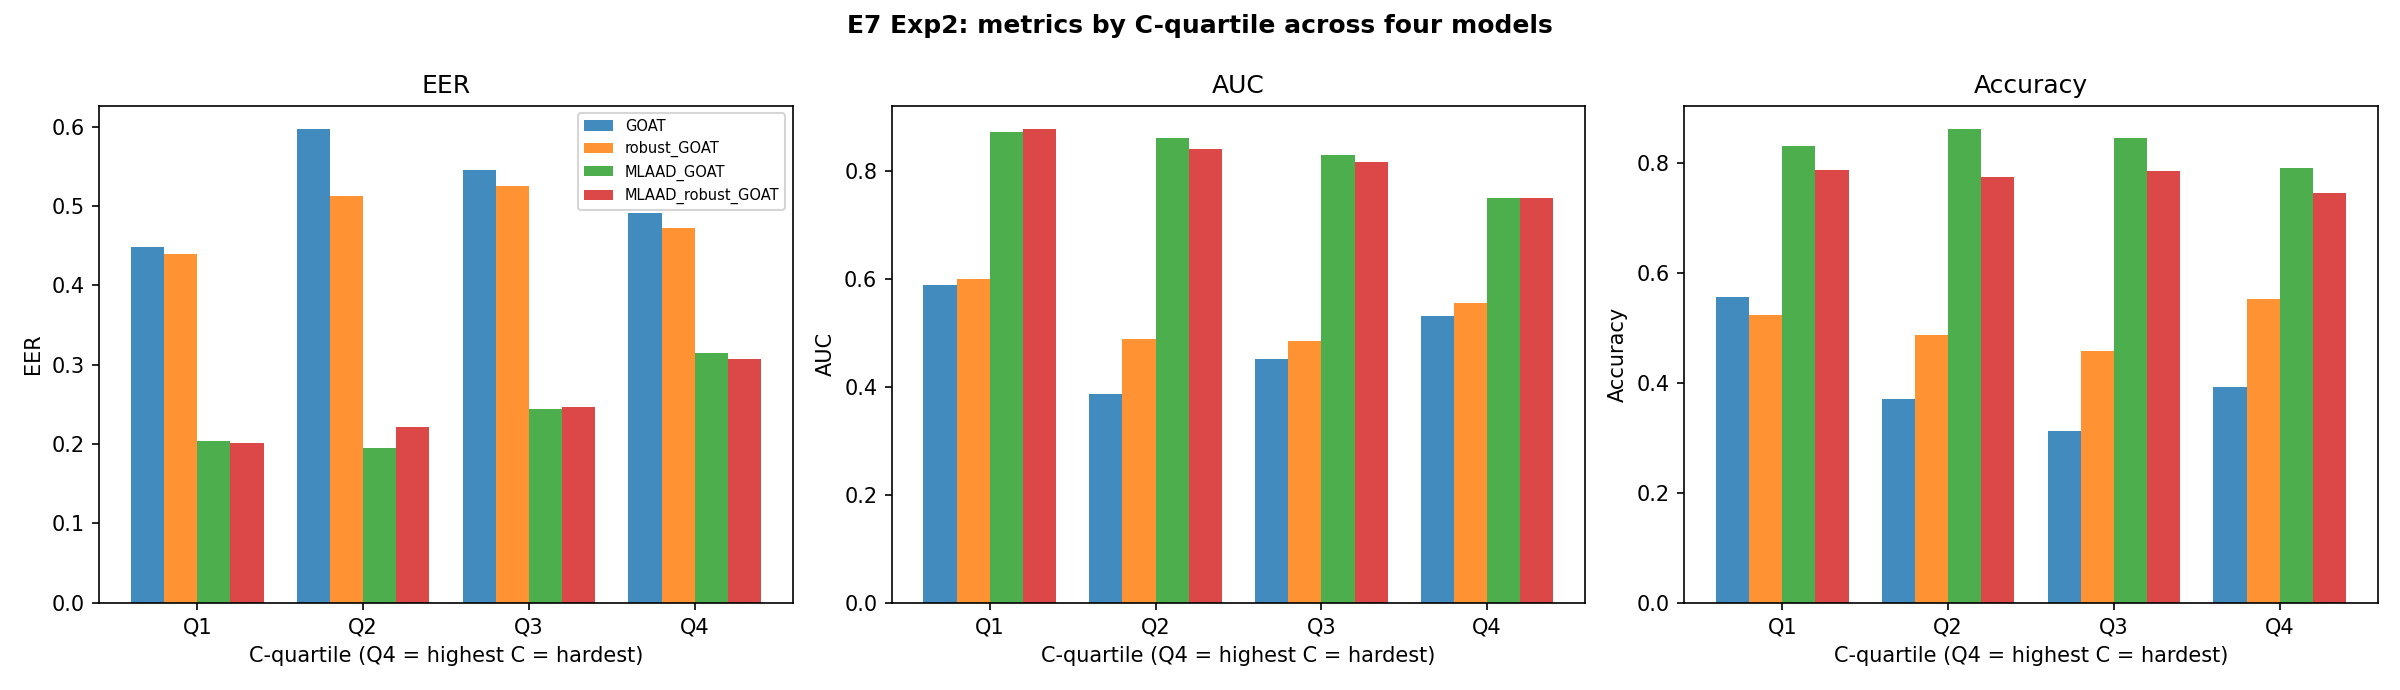

The data file committed next to this chart (first rows):
axis, quartile, n, GOAT__EER, GOAT__AUC, GOAT__Accuracy, robust_GOAT__EER, robust_GOAT__AUC, robust_GOAT__Accuracy, MLAAD_GOAT__EER, MLAAD_GOAT__AUC, MLAAD_GOAT__Accuracy, MLAAD_robust_GOAT__EER, MLAAD_robust_GOAT__AUC, MLAAD_robust_GOAT__Accuracy, delta_MLAAD__EER, delta_MLAAD__AUC, delta_MLAAD__Accuracy, delta_cross-dataset__EER, delta_cross-dataset__AUC, delta_cross-dataset__Accuracy
C, Q1, 16, 0.4478, 0.589, 0.5568, 0.4393, 0.5994, 0.5232, 0.2032, 0.8711, 0.8314, 0.2006, 0.8769, 0.7885, 0.002516, 0.005858, -0.04292, 0.008484, 0.01041, -0.0336
C, Q2, 16, 0.5967, 0.3863, 0.3705, 0.5119, 0.4885, 0.4869, 0.1954, 0.8599, 0.8623, 0.2217, 0.8405, 0.7756, -0.02633, -0.01941, -0.08669, 0.08486, 0.1021, 0.1164
C, Q3, 15, 0.5459, 0.4518, 0.3131, 0.5249, 0.485, 0.4587, 0.2442, 0.8282, 0.8457, 0.2466, 0.8155, 0.7857, -0.002358, -0.01267, -0.05995, 0.02094, 0.03325, 0.1456
C, Q4, 16, 0.4914, 0.5308, 0.3924, 0.4716, 0.555, 0.5534, 0.3147, 0.7501, 0.792, 0.3064, 0.7499, 0.7466, 0.008265, -0.000201, -0.04537, 0.01982, 0.02417, 0.161
